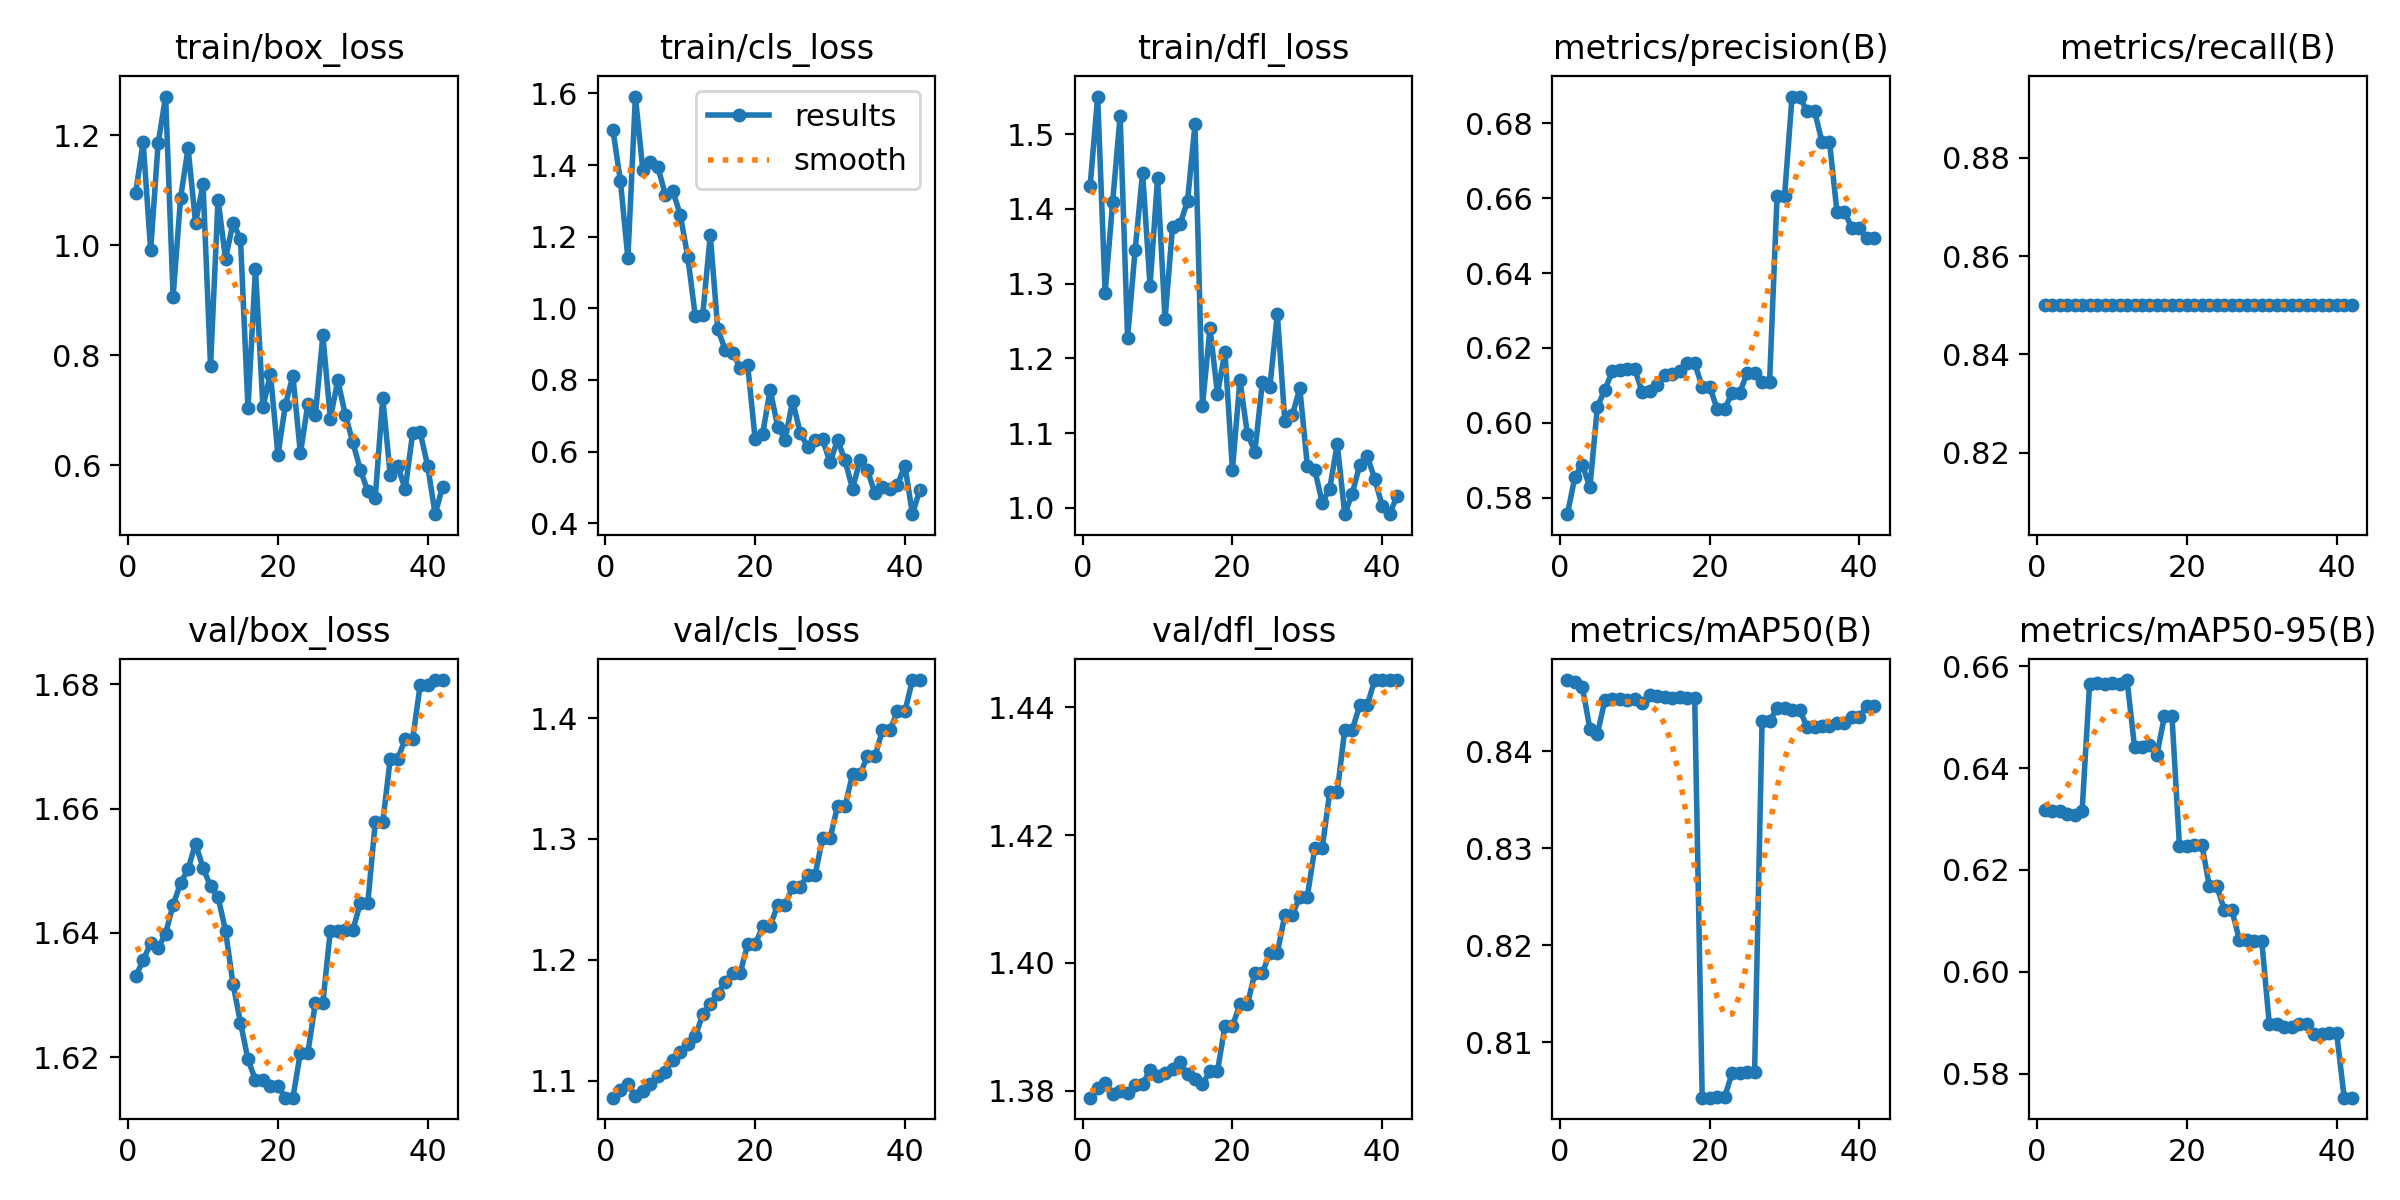

Source data for this figure (header and first rows):
epoch, time, train/box_loss, train/cls_loss, train/dfl_loss, metrics/precision(B), metrics/recall(B), metrics/mAP50(B), metrics/mAP50-95(B), val/box_loss, val/cls_loss, val/dfl_loss, lr/pg0, lr/pg1, lr/pg2
1, 1.683, 1.095, 1.498, 1.431, 0.5756, 0.85, 0.8474, 0.6317, 1.633, 1.086, 1.379, 0, 0, 0
2, 2.549, 1.188, 1.356, 1.55, 0.5856, 0.85, 0.8471, 0.6316, 1.636, 1.092, 1.38, 1.17822e-06, 1.17822e-06, 1.17822e-06
3, 3.365, 0.9909, 1.14, 1.288, 0.5888, 0.85, 0.8466, 0.6315, 1.638, 1.097, 1.381, 2.33288e-06, 2.33288e-06, 2.33288e-06
4, 4.115, 1.185, 1.591, 1.409, 0.5827, 0.85, 0.8423, 0.631, 1.638, 1.087, 1.38, 3.46397e-06, 3.46397e-06, 3.46397e-06
5, 4.881, 1.271, 1.386, 1.524, 0.6043, 0.85, 0.8418, 0.6308, 1.64, 1.092, 1.38, 4.5715e-06, 4.5715e-06, 4.5715e-06
6, 5.648, 0.9064, 1.41, 1.228, 0.6089, 0.85, 0.8453, 0.6316, 1.645, 1.097, 1.38, 5.65548e-06, 5.65548e-06, 5.65548e-06
7, 6.422, 1.086, 1.395, 1.344, 0.6137, 0.85, 0.8454, 0.6565, 1.648, 1.104, 1.381, 6.71588e-06, 6.71588e-06, 6.71588e-06
8, 7.179, 1.176, 1.317, 1.448, 0.6142, 0.85, 0.8454, 0.6566, 1.65, 1.107, 1.381, 7.75273e-06, 7.75273e-06, 7.75273e-06
9, 7.964, 1.041, 1.327, 1.297, 0.6143, 0.85, 0.8453, 0.6564, 1.654, 1.117, 1.383, 8.76602e-06, 8.76602e-06, 8.76602e-06
10, 8.663, 1.111, 1.261, 1.441, 0.6144, 0.85, 0.8454, 0.6567, 1.65, 1.124, 1.382, 9.75574e-06, 9.75574e-06, 9.75574e-06
11, 9.396, 0.7802, 1.143, 1.252, 0.6081, 0.85, 0.845, 0.6565, 1.647, 1.131, 1.383, 1.07219e-05, 1.07219e-05, 1.07219e-05
12, 10.17, 1.083, 0.9783, 1.376, 0.6085, 0.85, 0.8458, 0.6573, 1.646, 1.137, 1.383, 1.16645e-05, 1.16645e-05, 1.16645e-05
13, 10.95, 0.9758, 0.9822, 1.379, 0.6101, 0.85, 0.8457, 0.6442, 1.64, 1.155, 1.384, 1.25835e-05, 1.25835e-05, 1.25835e-05
14, 11.71, 1.04, 1.205, 1.41, 0.6127, 0.85, 0.8456, 0.6442, 1.632, 1.164, 1.383, 1.3479e-05, 1.3479e-05, 1.3479e-05
15, 12.49, 1.012, 0.9428, 1.513, 0.6131, 0.85, 0.8455, 0.6445, 1.626, 1.172, 1.382, 1.43509e-05, 1.43509e-05, 1.43509e-05
16, 13.24, 0.704, 0.8835, 1.137, 0.6139, 0.85, 0.8456, 0.6427, 1.62, 1.182, 1.381, 1.51993e-05, 1.51993e-05, 1.51993e-05
17, 13.99, 0.9574, 0.8741, 1.24, 0.6159, 0.85, 0.8455, 0.6502, 1.616, 1.189, 1.383, 1.60241e-05, 1.60241e-05, 1.60241e-05
18, 14.74, 0.7054, 0.8342, 1.153, 0.6159, 0.85, 0.8455, 0.6502, 1.616, 1.189, 1.383, 1.68253e-05, 1.68253e-05, 1.68253e-05
19, 15.53, 0.7668, 0.8411, 1.209, 0.6097, 0.85, 0.8043, 0.6247, 1.615, 1.213, 1.39, 1.7603e-05, 1.7603e-05, 1.7603e-05
20, 16.26, 0.6186, 0.6346, 1.051, 0.6097, 0.85, 0.8043, 0.6247, 1.615, 1.213, 1.39, 1.83571e-05, 1.83571e-05, 1.83571e-05
21, 16.99, 0.7105, 0.6499, 1.171, 0.6037, 0.85, 0.8043, 0.6249, 1.613, 1.228, 1.394, 1.90876e-05, 1.90876e-05, 1.90876e-05
22, 17.69, 0.7628, 0.773, 1.099, 0.6037, 0.85, 0.8043, 0.6249, 1.613, 1.228, 1.394, 1.97946e-05, 1.97946e-05, 1.97946e-05
23, 18.46, 0.6214, 0.67, 1.075, 0.608, 0.85, 0.8068, 0.6168, 1.621, 1.246, 1.398, 2.0478e-05, 2.0478e-05, 2.0478e-05
24, 19.19, 0.7118, 0.6335, 1.168, 0.608, 0.85, 0.8068, 0.6168, 1.621, 1.246, 1.398, 2.11379e-05, 2.11379e-05, 2.11379e-05
25, 19.97, 0.6909, 0.7422, 1.162, 0.6133, 0.85, 0.807, 0.6121, 1.629, 1.26, 1.402, 2.17741e-05, 2.17741e-05, 2.17741e-05
26, 20.69, 0.8362, 0.6531, 1.26, 0.6133, 0.85, 0.807, 0.6121, 1.629, 1.26, 1.402, 2.23869e-05, 2.23869e-05, 2.23869e-05
27, 21.44, 0.6851, 0.6129, 1.116, 0.6109, 0.85, 0.8431, 0.6063, 1.64, 1.27, 1.408, 2.2976e-05, 2.2976e-05, 2.2976e-05
28, 22.19, 0.7544, 0.6327, 1.124, 0.6109, 0.85, 0.8431, 0.6063, 1.64, 1.27, 1.408, 2.35417e-05, 2.35417e-05, 2.35417e-05
29, 22.92, 0.6914, 0.6339, 1.16, 0.6606, 0.85, 0.8445, 0.606, 1.64, 1.301, 1.41, 2.40837e-05, 2.40837e-05, 2.40837e-05
30, 23.66, 0.642, 0.5695, 1.056, 0.6606, 0.85, 0.8445, 0.606, 1.64, 1.301, 1.41, 2.46022e-05, 2.46022e-05, 2.46022e-05
31, 24.39, 0.5922, 0.6324, 1.05, 0.6871, 0.85, 0.8443, 0.5897, 1.645, 1.327, 1.418, 2.50971e-05, 2.50971e-05, 2.50971e-05
32, 25.14, 0.5528, 0.5754, 1.007, 0.6871, 0.85, 0.8443, 0.5897, 1.645, 1.327, 1.418, 2.55685e-05, 2.55685e-05, 2.55685e-05
33, 25.87, 0.5411, 0.4961, 1.026, 0.6833, 0.85, 0.8425, 0.5892, 1.658, 1.353, 1.427, 2.60163e-05, 2.60163e-05, 2.60163e-05
34, 26.62, 0.7225, 0.576, 1.086, 0.6833, 0.85, 0.8425, 0.5892, 1.658, 1.353, 1.427, 2.64405e-05, 2.64405e-05, 2.64405e-05
35, 27.39, 0.5827, 0.5476, 0.9915, 0.6751, 0.85, 0.8426, 0.5897, 1.668, 1.368, 1.436, 2.68412e-05, 2.68412e-05, 2.68412e-05
36, 28.1, 0.5986, 0.4831, 1.019, 0.6751, 0.85, 0.8426, 0.5897, 1.668, 1.368, 1.436, 2.72183e-05, 2.72183e-05, 2.72183e-05
37, 28.84, 0.5564, 0.5003, 1.057, 0.6564, 0.85, 0.8429, 0.5878, 1.671, 1.39, 1.44, 2.75718e-05, 2.75718e-05, 2.75718e-05
38, 29.57, 0.6593, 0.4952, 1.069, 0.6564, 0.85, 0.8429, 0.5878, 1.671, 1.39, 1.44, 2.79018e-05, 2.79018e-05, 2.79018e-05
39, 30.3, 0.6599, 0.5069, 1.039, 0.652, 0.85, 0.8435, 0.588, 1.68, 1.405, 1.444, 2.82082e-05, 2.82082e-05, 2.82082e-05
40, 31, 0.5988, 0.5607, 1.003, 0.652, 0.85, 0.8435, 0.588, 1.68, 1.405, 1.444, 2.84911e-05, 2.84911e-05, 2.84911e-05
41, 31.75, 0.5111, 0.4251, 0.9923, 0.6492, 0.85, 0.8447, 0.5753, 1.681, 1.431, 1.444, 2.87504e-05, 2.87504e-05, 2.87504e-05
42, 32.47, 0.5614, 0.4937, 1.016, 0.6492, 0.85, 0.8447, 0.5753, 1.681, 1.431, 1.444, 2.89861e-05, 2.89861e-05, 2.89861e-05
